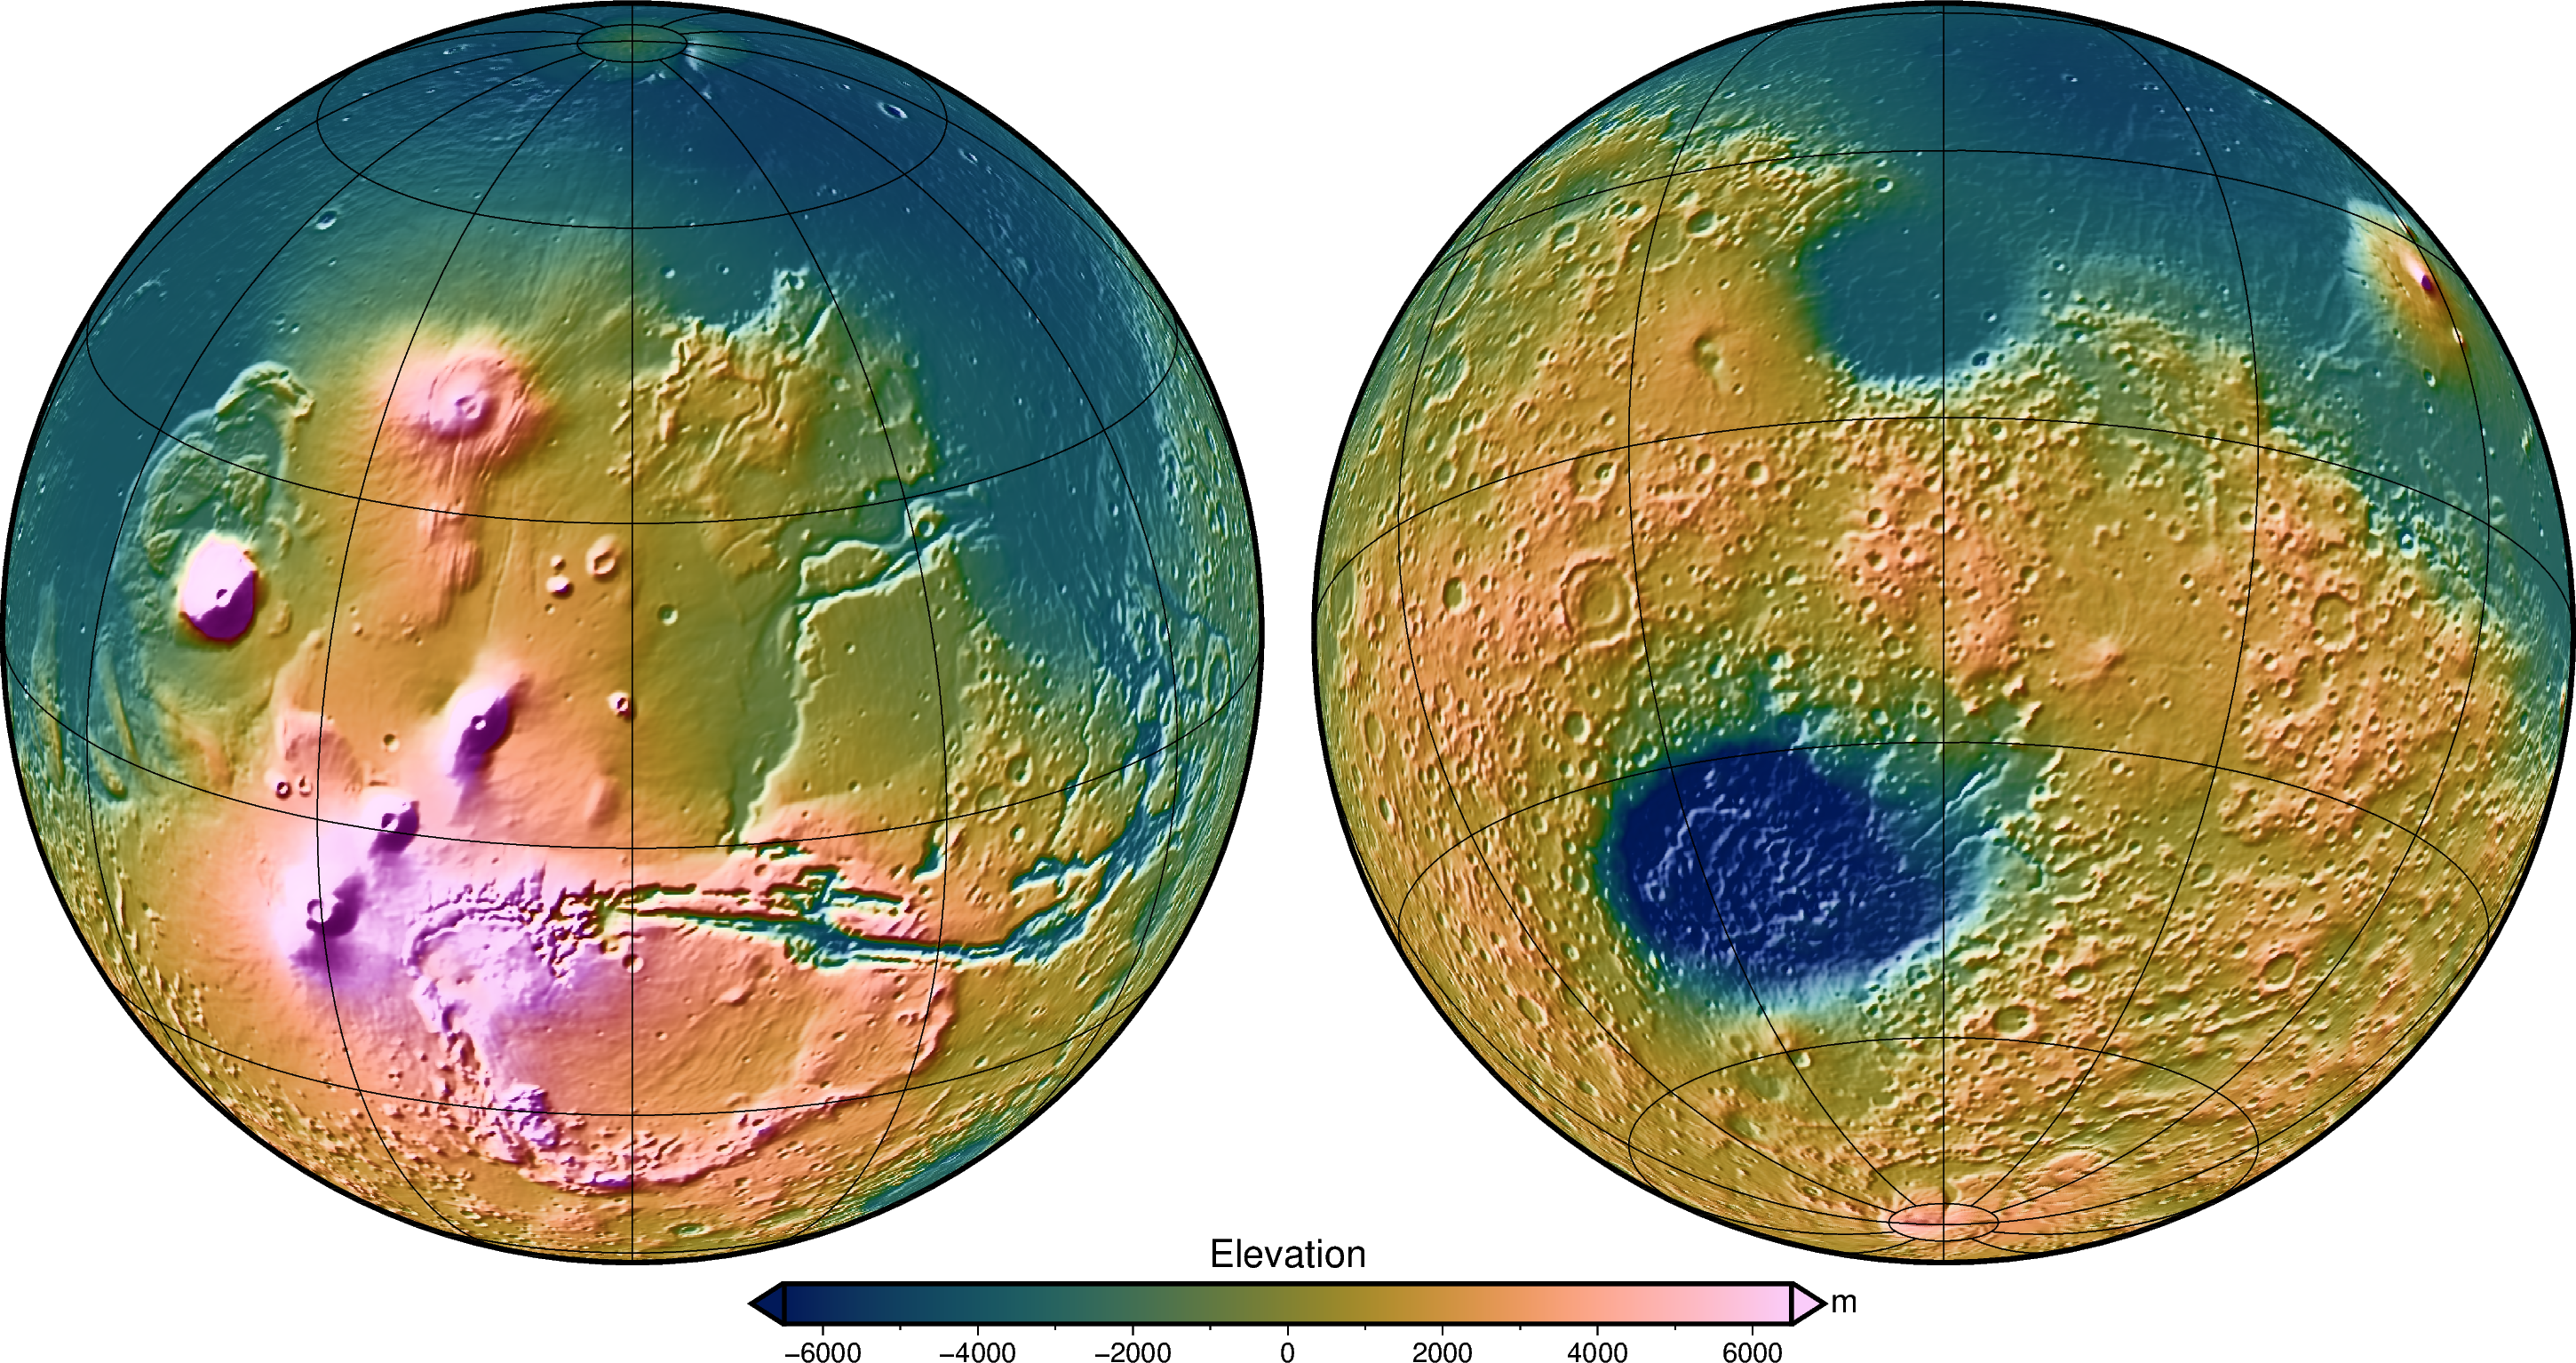

Python code for this plot:
import pygmt
from pygmt.datasets import load_mars_relief

mars = load_mars_relief(resolution="10m")
with pygmt.config(PROJ_ELLIPSOID="mars"):
    mars_filtered = mars.gmt.filter(filter="g50", distance=4)
    mars_gradient = mars_filtered.gmt.gradient(azimuth=-45, normalize="t1")

fig = pygmt.Figure()
pygmt.makecpt(cmap="batlow", series=[-6500, 6500])
fig.grdimage(
    mars_filtered,
    cmap=True,
    shading=mars_gradient,
    projection="G90/-20/12c",
    frame="g30",
)
fig.shift_origin(xshift="w+0.5c")
fig.grdimage(
    mars_filtered,
    cmap=True,
    shading=mars_gradient,
    projection="G270/20/12c",
    frame="g30",
)
fig.colorbar(
    frame=["xa2000f1000+lElevation of Mars", "y+lm"], position="+e0.3c+o-7c/1c"
)
fig.show()
fig.savefig(fname="Fig5_PyGMT_xarray.png")
